Run: headless pygame with SDL's dummy video driver; simulated clock (each Clock.tick advances the game by its frame time, no real sleeping); random seed 0; keys injected as events and as key.get_pressed() state; no mouse input.
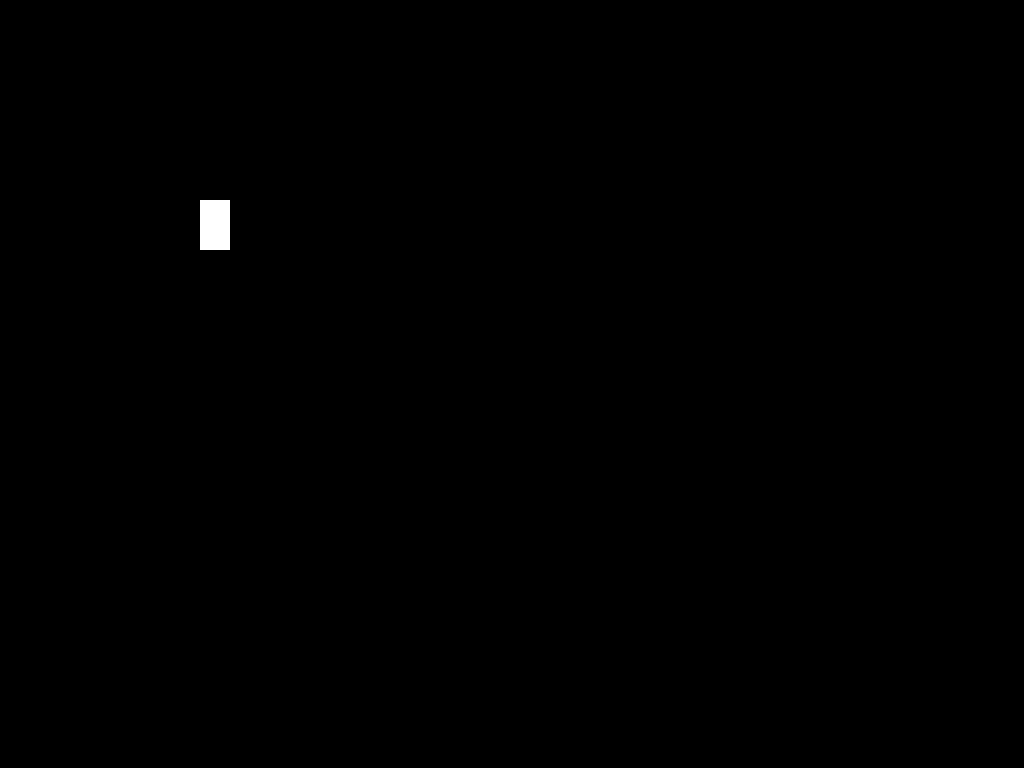
Frame 1 of 4 · flips 1–60 · no input
Frame 2 of 4 · flips 61–180 · tapped SPACE, RETURN · held RIGHT (→), D · screen unchanged from frame 1, image omitted
Frame 3 of 4 · flips 181–300 · held DOWN (↓), S · screen unchanged from frame 2, image omitted
Frame 4 of 4 · flips 301–420 · held LEFT (←), A, UP (↑), W · screen unchanged from frame 3, image omitted

The pygame program that drew these frames:

import pygame

white = (255,255,255)
screen = pygame.display.set_mode()
while True:
    for event in pygame.event.get():
        if event.type == pygame.QUIT:
            pygame.quit()
            quit()
    pygame.draw.rect(screen , white, [200, 200,30, 50])
    pygame.display.update()
